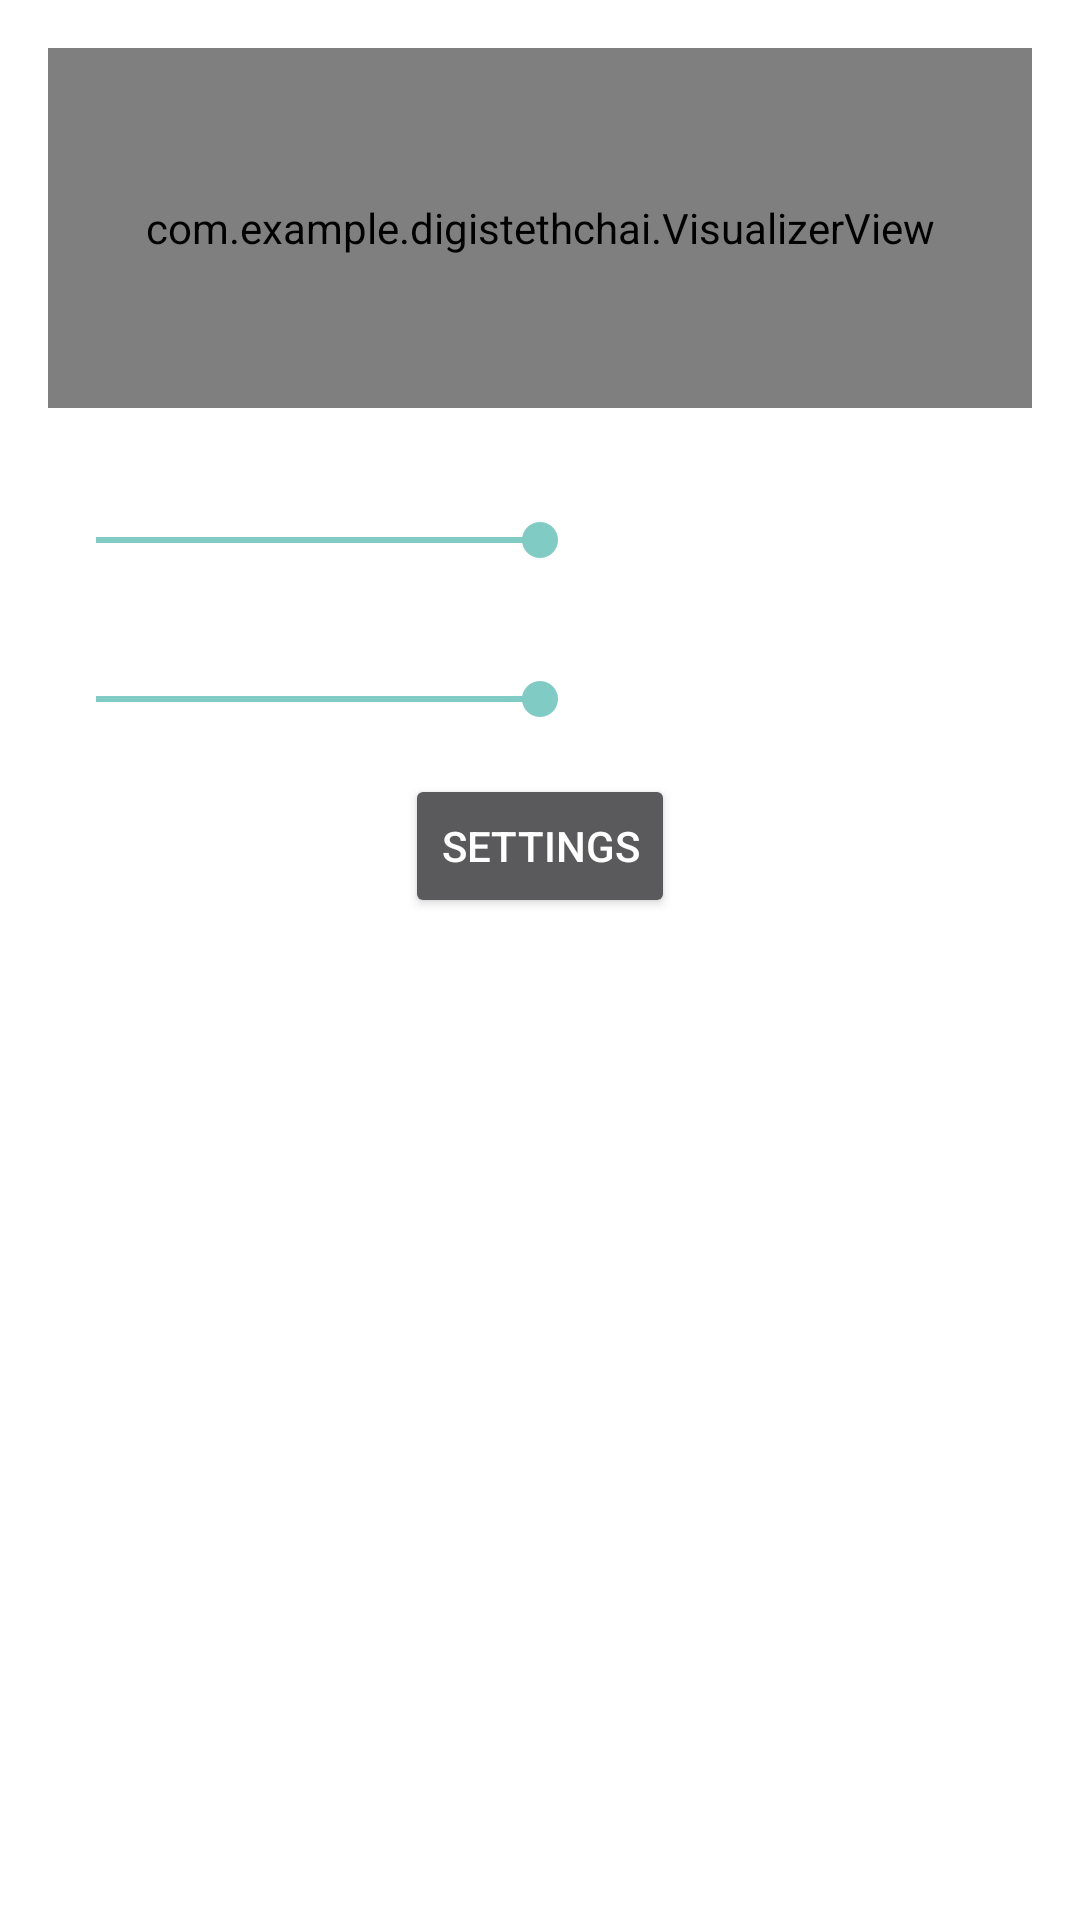

Reconstruct the res/layout file that produces this screen, plus the resources it refers to.
<!-- AndroidManifest.xml: application theme Theme.DigiSteth -->
<!-- res/layout/activity_main.xml -->
<?xml version="1.0" encoding="utf-8"?>
<LinearLayout xmlns:android="http://schemas.android.com/apk/res/android"
    android:orientation="vertical"
    android:padding="16dp"
    android:layout_width="match_parent"
    android:layout_height="match_parent">

    <com.example.digistethchai.VisualizerView
        android:id="@+id/visualizerView"
        android:layout_width="match_parent"
        android:layout_height="120dp"
        android:background="#202124" />

    <TextView
        android:layout_width="wrap_content"
        android:layout_height="wrap_content"
        android:text="Mic gain"
        android:layout_marginTop="16dp" />

    <SeekBar
        android:id="@+id/micVolumeSeekBar"
        android:layout_width="match_parent"
        android:layout_height="wrap_content"
        android:max="100"
        android:progress="50" />  

    <TextView
        android:layout_width="wrap_content"
        android:layout_height="wrap_content"
        android:text="Speaker volume"
        android:layout_marginTop="16dp" />

    <SeekBar
        android:id="@+id/speakerVolumeSeekBar"
        android:layout_width="match_parent"
        android:layout_height="wrap_content"
        android:max="100"
        android:progress="50" />

    <Button
        android:id="@+id/settingsButton"
        android:layout_width="wrap_content"
        android:layout_height="wrap_content"
        android:text="Settings"
        android:layout_gravity="center"
        android:layout_marginTop="16dp" />

</LinearLayout>
<!-- resources referenced by this layout -->
<resources>
  <style name="Theme.DigiSteth" parent="Theme.AppCompat.NoActionBar">
          <item name="android:windowBackground">@drawable/splash_background</item>
          <item name="android:statusBarColor">@android:color/black</item>
          <item name="android:navigationBarColor">@android:color/black</item>
      </style>
  <!-- drawable splash_background (drawable) -->
  <?xml version="1.0" encoding="utf-8"?>
  <layer-list xmlns:android="http://schemas.android.com/apk/res/android">
      
      <item android:drawable="@android:color/black"/>
  
      
      <item>
          <bitmap
              android:src="@drawable/splash_image"
              android:gravity="center"/>
      </item>
  </layer-list>
</resources>
